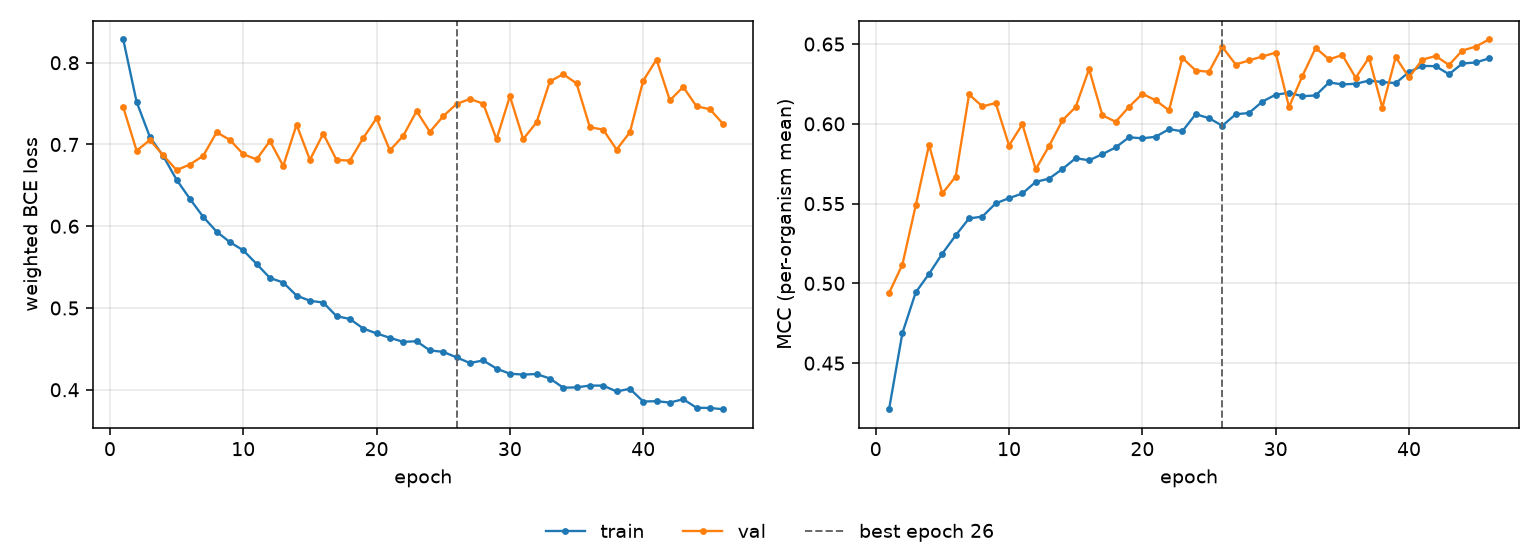

The table this chart was drawn from, first rows:
epoch, tr_loss, vl_loss, tr_mcc, vl_mcc, is_best
1, 0.8284, 0.7456, 0.4211, 0.4939, False
2, 0.7522, 0.6925, 0.4688, 0.5118, False
3, 0.7091, 0.7055, 0.4944, 0.5488, False
4, 0.6858, 0.6868, 0.506, 0.5868, False
5, 0.6569, 0.6687, 0.5187, 0.5564, False
6, 0.6335, 0.6755, 0.5301, 0.5669, False
7, 0.6114, 0.6862, 0.5407, 0.6184, False
8, 0.5935, 0.7149, 0.5419, 0.6109, False
9, 0.5805, 0.7056, 0.5502, 0.613, False
10, 0.5706, 0.6882, 0.5534, 0.5864, False
11, 0.5539, 0.6817, 0.5564, 0.5997, False
12, 0.5368, 0.7043, 0.5636, 0.5716, False
13, 0.5311, 0.6737, 0.5656, 0.586, False
14, 0.5152, 0.7243, 0.5716, 0.6021, False
15, 0.5089, 0.6812, 0.5785, 0.6106, False
16, 0.5066, 0.7132, 0.5771, 0.6343, False
17, 0.49, 0.681, 0.581, 0.6054, False
18, 0.4866, 0.6804, 0.5852, 0.6013, False
19, 0.4749, 0.7079, 0.5916, 0.6107, False
20, 0.4689, 0.7321, 0.5909, 0.6188, False
21, 0.4635, 0.6928, 0.5919, 0.6147, False
22, 0.4586, 0.7106, 0.5967, 0.6084, False
23, 0.4593, 0.7409, 0.5953, 0.6414, False
24, 0.4481, 0.7155, 0.6061, 0.6334, False
25, 0.4464, 0.7346, 0.6035, 0.6326, False
26, 0.4396, 0.7496, 0.5988, 0.6482, True
27, 0.4327, 0.7557, 0.606, 0.6372, False
28, 0.4358, 0.7499, 0.6068, 0.6398, False
29, 0.4259, 0.7064, 0.6139, 0.6422, False
30, 0.4196, 0.7591, 0.6183, 0.6446, False
31, 0.4186, 0.7066, 0.6195, 0.6106, False
32, 0.4192, 0.727, 0.6173, 0.6299, False
33, 0.4138, 0.7773, 0.6178, 0.6476, False
34, 0.4025, 0.786, 0.6259, 0.6404, False
35, 0.4029, 0.7747, 0.6247, 0.6431, False
36, 0.4051, 0.7211, 0.6251, 0.6289, False
37, 0.405, 0.7182, 0.6271, 0.6415, False
38, 0.3979, 0.6938, 0.6262, 0.6101, False
39, 0.4012, 0.7149, 0.6255, 0.6418, False
40, 0.3856, 0.7781, 0.6325, 0.6291, False
41, 0.386, 0.8039, 0.6363, 0.6402, False
42, 0.3843, 0.754, 0.6361, 0.6425, False
43, 0.3884, 0.7704, 0.6311, 0.6369, False
44, 0.378, 0.7466, 0.6378, 0.6459, False
45, 0.3777, 0.7432, 0.6384, 0.6484, False
46, 0.3762, 0.725, 0.641, 0.6529, False
